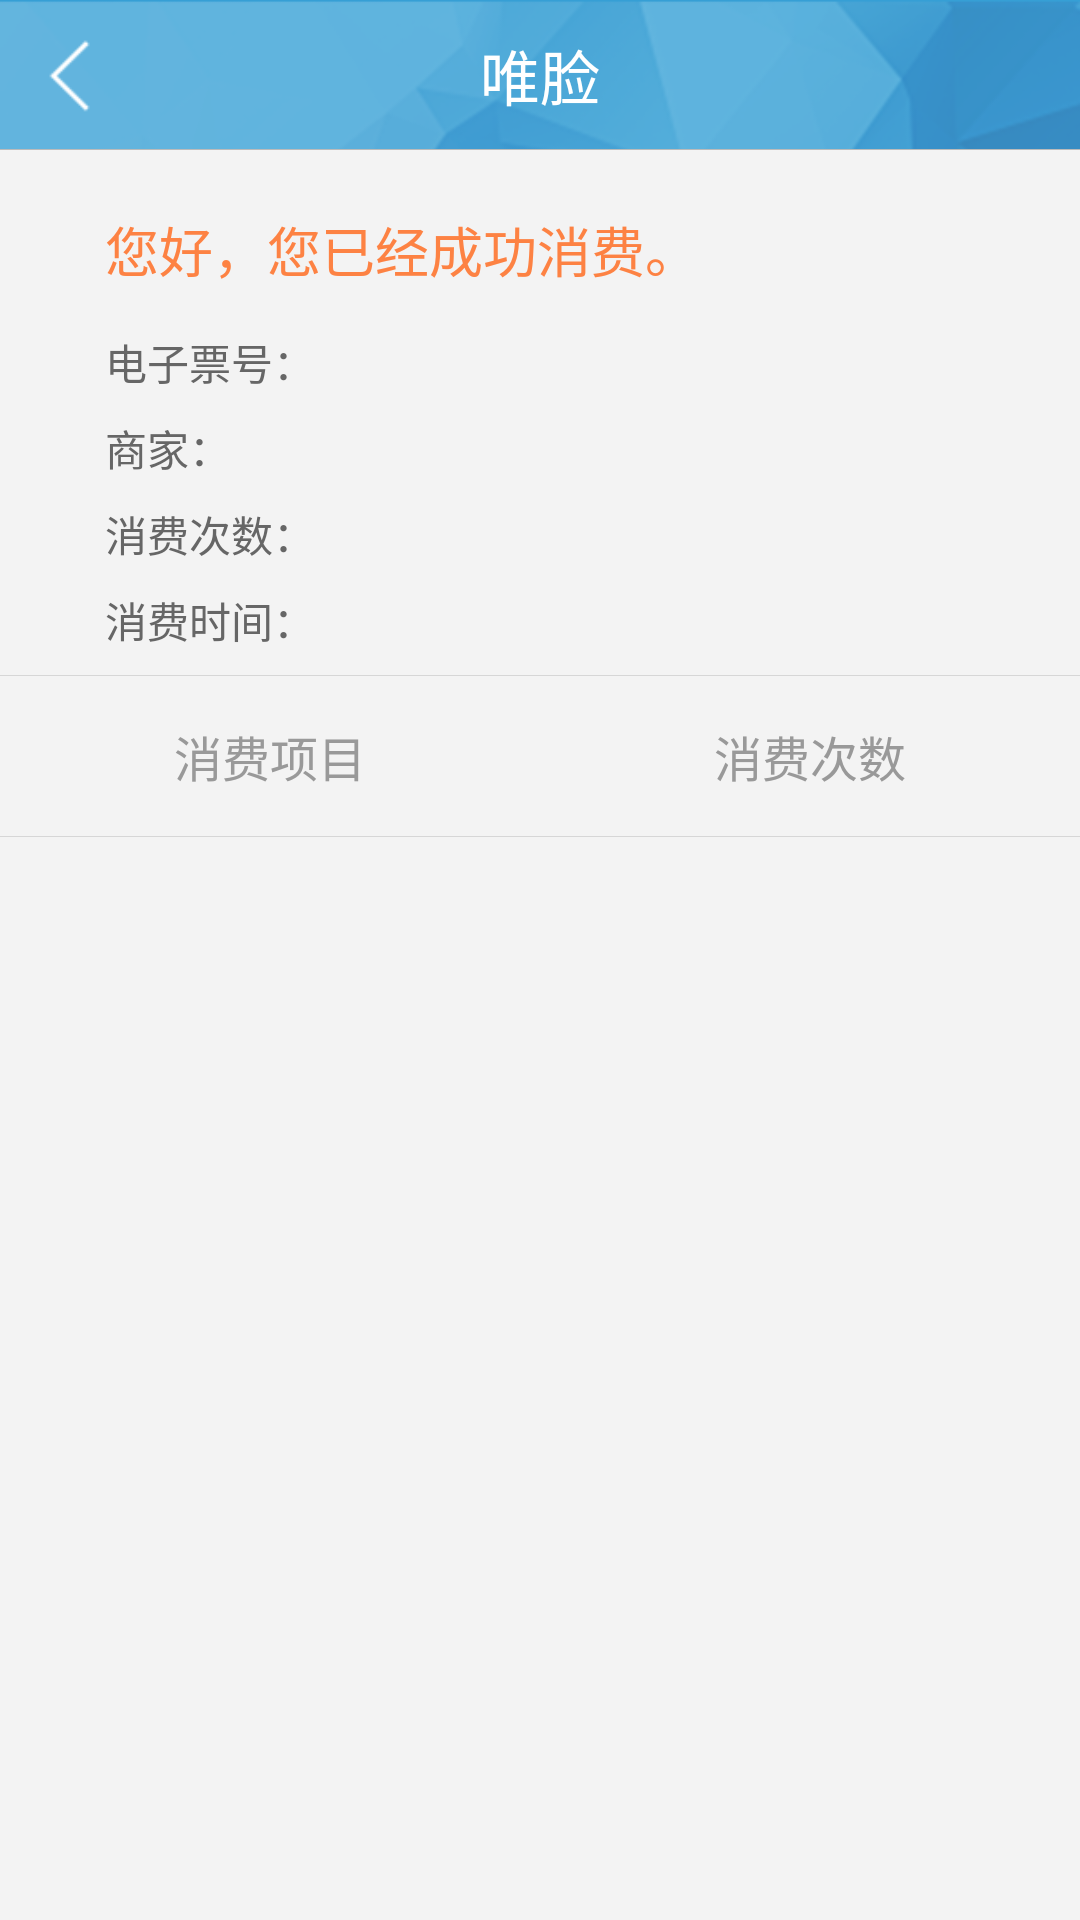

Here is an Android app screen rendered from its layout file. Give the layout XML and the strings, colors and styles it references.
<!-- AndroidManifest.xml: application theme AppTheme -->
<!-- res/layout/activity_electron_ticket_for_count_type.xml -->
<?xml version="1.0" encoding="utf-8"?>
<LinearLayout xmlns:android="http://schemas.android.com/apk/res/android"
    android:layout_width="match_parent"
    android:layout_height="match_parent"
    android:background="@drawable/bg"
    android:orientation="vertical" >

    <include layout="@layout/common_top_bar_layout_with_backbtn" />

    <LinearLayout
        android:layout_width="match_parent"
        android:layout_height="wrap_content"
        android:background="#f3f3f3"
        android:orientation="vertical" >

        <TextView
            android:layout_width="wrap_content"
            android:layout_height="wrap_content"
            android:layout_marginLeft="35dp"
            android:layout_marginTop="20dp"
            android:text="您好，您已经成功消费。"
            android:textColor="#fd8243"
            android:textSize="18sp" />

        <TextView
            android:id="@+id/ticket_num"
            android:layout_width="wrap_content"
            android:layout_height="wrap_content"
            android:layout_marginLeft="35dp"
            android:layout_marginTop="14dp"
            android:text="电子票号："
            android:textColor="#666666"
            android:textSize="14sp" />

        <TextView
            android:id="@+id/store_name"
            android:layout_width="wrap_content"
            android:layout_height="wrap_content"
            android:layout_marginLeft="35dp"
            android:layout_marginTop="8dp"
            android:text="商家："
            android:textColor="#666666"
            android:textSize="14sp" />

        <TextView
            android:id="@+id/counts"
            android:layout_width="wrap_content"
            android:layout_height="wrap_content"
            android:layout_marginLeft="35dp"
            android:layout_marginTop="8dp"
            android:text="消费次数："
            android:textColor="#666666"
            android:textSize="14sp" />

        <TextView
            android:id="@+id/time"
            android:layout_width="wrap_content"
            android:layout_height="wrap_content"
            android:layout_marginBottom="8dp"
            android:layout_marginLeft="35dp"
            android:layout_marginTop="8dp"
            android:text="消费时间："
            android:textColor="#666666"
            android:textSize="14sp" />
    </LinearLayout>

    <View
        android:layout_width="match_parent"
        android:layout_height="1px"
        android:background="#d6d6d6" />

    <LinearLayout
        android:layout_width="match_parent"
        android:layout_height="wrap_content"
        android:background="#f3f3f3"
        android:orientation="horizontal" >

        <TextView
            android:layout_width="0dp"
            android:layout_height="wrap_content"
            android:layout_weight="1"
            android:gravity="center"
            android:paddingBottom="15dp"
            android:paddingTop="15dp"
            android:text="消费项目"
            android:textColor="#999999"
            android:textSize="16sp" />

        <TextView
            android:layout_width="0dp"
            android:layout_height="wrap_content"
            android:layout_weight="1"
            android:gravity="center"
            android:paddingBottom="15dp"
            android:paddingTop="15dp"
            android:text="消费次数"
            android:textColor="#999999"
            android:textSize="16sp" />

        <TextView
            android:layout_width="0dp"
            android:layout_height="wrap_content"
            android:layout_weight="1"
            android:gravity="center"
            android:paddingBottom="15dp"
            android:paddingTop="15dp"
            android:visibility="gone"
            android:text="剩余次数"
            android:textColor="#999999"
            android:textSize="16sp" />
    </LinearLayout>

    <View
        android:layout_width="match_parent"
        android:layout_height="1px"
        android:background="#d6d6d6" />

    <ListView
        android:id="@+id/listView"
        android:layout_width="match_parent"
        android:layout_height="match_parent"
        android:background="#f3f3f3"
        android:divider="#d6d6d6"
        android:dividerHeight="1px"
        android:cacheColorHint="@color/transparent" />

</LinearLayout>
<!-- res/layout/common_top_bar_layout_with_backbtn.xml (included above) -->
<?xml version="1.0" encoding="utf-8"?>
<RelativeLayout xmlns:android="http://schemas.android.com/apk/res/android"
    android:id="@+id/title"
    android:layout_width="fill_parent"
    android:layout_height="@dimen/common_topbar_height">

    <ImageView
        android:id="@+id/back_btn"
        android:layout_width="30dp"
        android:layout_height="30dp"
        android:background="@null"
        android:layout_alignParentLeft="true"
        android:layout_centerVertical="true"
        android:layout_marginLeft="10dp"
        android:src="@drawable/back" />

    <TextView
        android:id="@+id/title_textview"
        android:layout_width="wrap_content"
        android:layout_height="wrap_content"
        android:layout_centerInParent="true"
        android:text="@string/app_name"
        android:gravity="center"
        android:singleLine="true"
        android:paddingLeft="@dimen/common_topbar_height"
        android:paddingRight="@dimen/common_topbar_height"
        android:textColor="#FFFFFF"
        android:textSize="@dimen/font_size_common_title" />

    <ImageButton
        android:id="@+id/top_right_btn"
        android:layout_width="@dimen/common_topbar_height"
        android:layout_height="@dimen/common_topbar_height"
        android:layout_alignParentRight="true"
        android:background="@null"
        android:src="@drawable/icon_done"
        android:visibility="gone" />

    <View
        android:layout_width="match_parent"
        android:layout_height="1px"
        android:layout_alignParentBottom="true"
        android:background="@color/bar_line"></View>

</RelativeLayout>
<!-- resources referenced by this layout -->
<resources>
  <color name="bar_line">#bbbbbb</color>
  <color name="transparent">#00000000</color>
  <dimen name="common_topbar_height">50dp</dimen>
  <dimen name="font_size_common_title">20sp</dimen>
  <!-- drawable back: png bitmap (drawable-mdpi, 596 bytes) -->
  <!-- drawable bg: png bitmap (drawable-mdpi, 221674 bytes) -->
  <!-- drawable icon_done (drawable) -->
  <?xml version="1.0" encoding="utf-8"?>
  <selector xmlns:android="http://schemas.android.com/apk/res/android">
  
      <item android:drawable="@drawable/icon_done_press" android:state_pressed="true"></item>
      <item android:drawable="@drawable/icon_done_default"></item>
  
  </selector>
  <string name="app_name">唯脸</string>
  <style name="AppTheme" parent="android:Theme.NoTitleBar" />
</resources>
